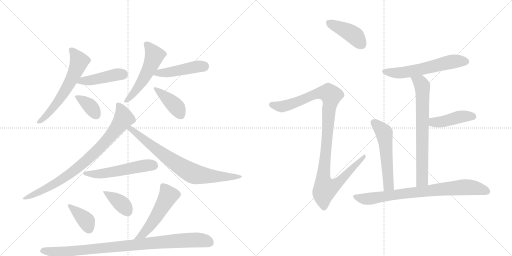
t = 0.00 s
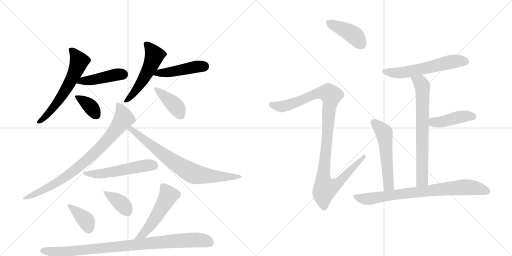
t = 2.91 s
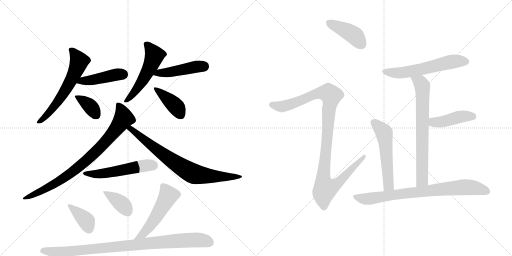
t = 5.81 s
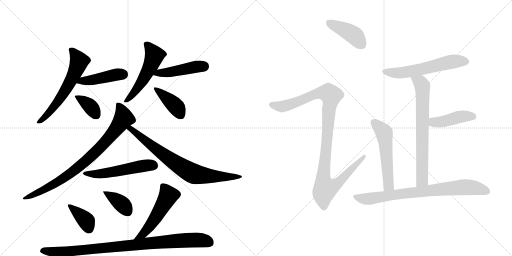
t = 8.72 s
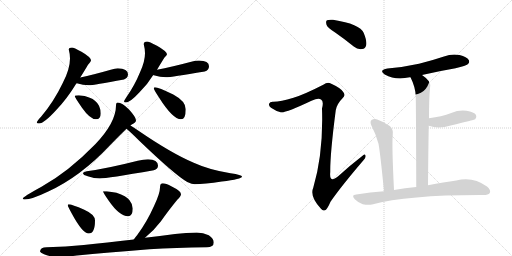
t = 11.62 s
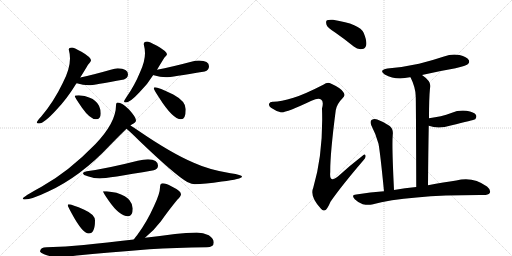
t = 14.53 s

The animated SVG that drew these frames (rendered in a browser with its animation timeline set to each time). Animation: 20 CSS @keyframes rules; one cycle of 14.53 s.

<svg version="1.1" viewBox="0 0 2048 1024" xmlns="http://www.w3.org/2000/svg">
  <g stroke="lightgray" stroke-dasharray="1,1" stroke-width="1" transform="scale(4, 4)">
    <line x1="0" y1="0" x2="256" y2="256"></line>
    <line x1="256" y1="0" x2="0" y2="256"></line>
    <line x1="128" y1="0" x2="128" y2="256"></line>
    <line x1="0" y1="128" x2="256" y2="128"></line>
    <line x1="256" y1="0" x2="512" y2="256"></line>
    <line x1="512" y1="0" x2="256" y2="256"></line>
    <line x1="384" y1="0" x2="384" y2="256"></line>
    <line x1="256" y1="128" x2="512" y2="128"></line>
  </g>
<g transform="scale(1, -1) translate(0, -850)">
   <style type="text/css">
    @keyframes keyframes0 {
      from {
       stroke: black;
       stroke-dashoffset: 606;
       stroke-width: 128;
       }
       66% {
       animation-timing-function: step-end;
       stroke: black;
       stroke-dashoffset: 0;
       stroke-width: 128;
       }
       to {
       stroke: black;
       stroke-width: 1024;
       }
       }
       #make-me-a-hanzi-animation-0 {
         animation: keyframes0 0.743164s both;
         animation-delay: 0.000000s;
         animation-timing-function: linear;
       }
    @keyframes keyframes1 {
      from {
       stroke: black;
       stroke-dashoffset: 435;
       stroke-width: 128;
       }
       59% {
       animation-timing-function: step-end;
       stroke: black;
       stroke-dashoffset: 0;
       stroke-width: 128;
       }
       to {
       stroke: black;
       stroke-width: 1024;
       }
       }
       #make-me-a-hanzi-animation-1 {
         animation: keyframes1 0.604004s both;
         animation-delay: 0.743164s;
         animation-timing-function: linear;
       }
    @keyframes keyframes2 {
      from {
       stroke: black;
       stroke-dashoffset: 367;
       stroke-width: 128;
       }
       54% {
       animation-timing-function: step-end;
       stroke: black;
       stroke-dashoffset: 0;
       stroke-width: 128;
       }
       to {
       stroke: black;
       stroke-width: 1024;
       }
       }
       #make-me-a-hanzi-animation-2 {
         animation: keyframes2 0.548665s both;
         animation-delay: 1.347168s;
         animation-timing-function: linear;
       }
    @keyframes keyframes3 {
      from {
       stroke: black;
       stroke-dashoffset: 531;
       stroke-width: 128;
       }
       63% {
       animation-timing-function: step-end;
       stroke: black;
       stroke-dashoffset: 0;
       stroke-width: 128;
       }
       to {
       stroke: black;
       stroke-width: 1024;
       }
       }
       #make-me-a-hanzi-animation-3 {
         animation: keyframes3 0.682129s both;
         animation-delay: 1.895833s;
         animation-timing-function: linear;
       }
    @keyframes keyframes4 {
      from {
       stroke: black;
       stroke-dashoffset: 456;
       stroke-width: 128;
       }
       60% {
       animation-timing-function: step-end;
       stroke: black;
       stroke-dashoffset: 0;
       stroke-width: 128;
       }
       to {
       stroke: black;
       stroke-width: 1024;
       }
       }
       #make-me-a-hanzi-animation-4 {
         animation: keyframes4 0.621094s both;
         animation-delay: 2.577962s;
         animation-timing-function: linear;
       }
    @keyframes keyframes5 {
      from {
       stroke: black;
       stroke-dashoffset: 403;
       stroke-width: 128;
       }
       57% {
       animation-timing-function: step-end;
       stroke: black;
       stroke-dashoffset: 0;
       stroke-width: 128;
       }
       to {
       stroke: black;
       stroke-width: 1024;
       }
       }
       #make-me-a-hanzi-animation-5 {
         animation: keyframes5 0.577962s both;
         animation-delay: 3.199056s;
         animation-timing-function: linear;
       }
    @keyframes keyframes6 {
      from {
       stroke: black;
       stroke-dashoffset: 834;
       stroke-width: 128;
       }
       73% {
       animation-timing-function: step-end;
       stroke: black;
       stroke-dashoffset: 0;
       stroke-width: 128;
       }
       to {
       stroke: black;
       stroke-width: 1024;
       }
       }
       #make-me-a-hanzi-animation-6 {
         animation: keyframes6 0.928711s both;
         animation-delay: 3.777018s;
         animation-timing-function: linear;
       }
    @keyframes keyframes7 {
      from {
       stroke: black;
       stroke-dashoffset: 766;
       stroke-width: 128;
       }
       71% {
       animation-timing-function: step-end;
       stroke: black;
       stroke-dashoffset: 0;
       stroke-width: 128;
       }
       to {
       stroke: black;
       stroke-width: 1024;
       }
       }
       #make-me-a-hanzi-animation-7 {
         animation: keyframes7 0.873372s both;
         animation-delay: 4.705729s;
         animation-timing-function: linear;
       }
    @keyframes keyframes8 {
      from {
       stroke: black;
       stroke-dashoffset: 534;
       stroke-width: 128;
       }
       63% {
       animation-timing-function: step-end;
       stroke: black;
       stroke-dashoffset: 0;
       stroke-width: 128;
       }
       to {
       stroke: black;
       stroke-width: 1024;
       }
       }
       #make-me-a-hanzi-animation-8 {
         animation: keyframes8 0.684570s both;
         animation-delay: 5.579102s;
         animation-timing-function: linear;
       }
    @keyframes keyframes9 {
      from {
       stroke: black;
       stroke-dashoffset: 382;
       stroke-width: 128;
       }
       55% {
       animation-timing-function: step-end;
       stroke: black;
       stroke-dashoffset: 0;
       stroke-width: 128;
       }
       to {
       stroke: black;
       stroke-width: 1024;
       }
       }
       #make-me-a-hanzi-animation-9 {
         animation: keyframes9 0.560872s both;
         animation-delay: 6.263672s;
         animation-timing-function: linear;
       }
    @keyframes keyframes10 {
      from {
       stroke: black;
       stroke-dashoffset: 381;
       stroke-width: 128;
       }
       55% {
       animation-timing-function: step-end;
       stroke: black;
       stroke-dashoffset: 0;
       stroke-width: 128;
       }
       to {
       stroke: black;
       stroke-width: 1024;
       }
       }
       #make-me-a-hanzi-animation-10 {
         animation: keyframes10 0.560059s both;
         animation-delay: 6.824544s;
         animation-timing-function: linear;
       }
    @keyframes keyframes11 {
      from {
       stroke: black;
       stroke-dashoffset: 520;
       stroke-width: 128;
       }
       63% {
       animation-timing-function: step-end;
       stroke: black;
       stroke-dashoffset: 0;
       stroke-width: 128;
       }
       to {
       stroke: black;
       stroke-width: 1024;
       }
       }
       #make-me-a-hanzi-animation-11 {
         animation: keyframes11 0.673177s both;
         animation-delay: 7.384603s;
         animation-timing-function: linear;
       }
    @keyframes keyframes12 {
      from {
       stroke: black;
       stroke-dashoffset: 930;
       stroke-width: 128;
       }
       75% {
       animation-timing-function: step-end;
       stroke: black;
       stroke-dashoffset: 0;
       stroke-width: 128;
       }
       to {
       stroke: black;
       stroke-width: 1024;
       }
       }
       #make-me-a-hanzi-animation-12 {
         animation: keyframes12 1.006836s both;
         animation-delay: 8.057780s;
         animation-timing-function: linear;
       }
    @keyframes keyframes13 {
      from {
       stroke: black;
       stroke-dashoffset: 419;
       stroke-width: 128;
       }
       58% {
       animation-timing-function: step-end;
       stroke: black;
       stroke-dashoffset: 0;
       stroke-width: 128;
       }
       to {
       stroke: black;
       stroke-width: 1024;
       }
       }
       #make-me-a-hanzi-animation-13 {
         animation: keyframes13 0.590983s both;
         animation-delay: 9.064616s;
         animation-timing-function: linear;
       }
    @keyframes keyframes14 {
      from {
       stroke: black;
       stroke-dashoffset: 1086;
       stroke-width: 128;
       }
       78% {
       animation-timing-function: step-end;
       stroke: black;
       stroke-dashoffset: 0;
       stroke-width: 128;
       }
       to {
       stroke: black;
       stroke-width: 1024;
       }
       }
       #make-me-a-hanzi-animation-14 {
         animation: keyframes14 1.133789s both;
         animation-delay: 9.655599s;
         animation-timing-function: linear;
       }
    @keyframes keyframes15 {
      from {
       stroke: black;
       stroke-dashoffset: 583;
       stroke-width: 128;
       }
       65% {
       animation-timing-function: step-end;
       stroke: black;
       stroke-dashoffset: 0;
       stroke-width: 128;
       }
       to {
       stroke: black;
       stroke-width: 1024;
       }
       }
       #make-me-a-hanzi-animation-15 {
         animation: keyframes15 0.724447s both;
         animation-delay: 10.789388s;
         animation-timing-function: linear;
       }
    @keyframes keyframes16 {
      from {
       stroke: black;
       stroke-dashoffset: 706;
       stroke-width: 128;
       }
       70% {
       animation-timing-function: step-end;
       stroke: black;
       stroke-dashoffset: 0;
       stroke-width: 128;
       }
       to {
       stroke: black;
       stroke-width: 1024;
       }
       }
       #make-me-a-hanzi-animation-16 {
         animation: keyframes16 0.824544s both;
         animation-delay: 11.513835s;
         animation-timing-function: linear;
       }
    @keyframes keyframes17 {
      from {
       stroke: black;
       stroke-dashoffset: 433;
       stroke-width: 128;
       }
       58% {
       animation-timing-function: step-end;
       stroke: black;
       stroke-dashoffset: 0;
       stroke-width: 128;
       }
       to {
       stroke: black;
       stroke-width: 1024;
       }
       }
       #make-me-a-hanzi-animation-17 {
         animation: keyframes17 0.602376s both;
         animation-delay: 12.338379s;
         animation-timing-function: linear;
       }
    @keyframes keyframes18 {
      from {
       stroke: black;
       stroke-dashoffset: 544;
       stroke-width: 128;
       }
       64% {
       animation-timing-function: step-end;
       stroke: black;
       stroke-dashoffset: 0;
       stroke-width: 128;
       }
       to {
       stroke: black;
       stroke-width: 1024;
       }
       }
       #make-me-a-hanzi-animation-18 {
         animation: keyframes18 0.692708s both;
         animation-delay: 12.940755s;
         animation-timing-function: linear;
       }
    @keyframes keyframes19 {
      from {
       stroke: black;
       stroke-dashoffset: 789;
       stroke-width: 128;
       }
       72% {
       animation-timing-function: step-end;
       stroke: black;
       stroke-dashoffset: 0;
       stroke-width: 128;
       }
       to {
       stroke: black;
       stroke-width: 1024;
       }
       }
       #make-me-a-hanzi-animation-19 {
         animation: keyframes19 0.892090s both;
         animation-delay: 13.633464s;
         animation-timing-function: linear;
       }
</style>
<path d="M 288 660 Q 275 660 275 652 Q 280 634 280 616 Q 280 574 251 518 Q 215 443 165 384 Q 147 365 147 360 Q 147 356 156 356 Q 176 356 226 411 Q 268 455 304 514 Q 305 515 306 517 L 321 540 Q 343 575 352 591 Q 364 605 364 608 Q 364 621 326 643 Q 295 660 288 660 Z" fill="lightgray"></path> 
<path d="M 306 517 L 307 517 Q 333 509 355 509 Q 374 509 496 532 Q 512 538 512 553 Q 512 575 471 577 Q 460 577 443 571 Q 373 551 321 540 C 292 534 277 524 306 517 Z" fill="lightgray"></path> 
<path d="M 315 469 Q 299 469 299 465 Q 299 461 328 419 Q 360 373 384 373 Q 403 373 403 396 Q 403 412 396 427 Q 384 450 359 459 Q 340 468 315 469 Z" fill="lightgray"></path> 
<path d="M 588 684 Q 575 684 575 673 Q 580 654 580 637 Q 580 605 561 563 Q 538 507 506 462 Q 496 447 496 444 Q 496 440 504 440 Q 520 440 559 482 Q 589 511 613 550 L 628 571 Q 649 606 658 620 Q 668 630 668 633 Q 668 644 628 667 Q 596 684 588 684 Z" fill="lightgray"></path> 
<path d="M 613 550 Q 614 549 615 549 Q 641 541 664 541 Q 684 541 819 564 Q 836 569 836 585 Q 836 607 796 608 Q 782 608 765 603 Q 686 582 628 571 C 599 565 585 560 613 550 Z" fill="lightgray"></path> 
<path d="M 620 501 Q 615 501 615 497 Q 615 492 636 460 Q 691 373 724 373 Q 743 373 743 413 Q 743 445 693 472 Q 633 501 620 501 Z" fill="lightgray"></path> 
<path d="M 471 440 Q 464 440 464 428 Q 464 360 381 273 Q 274 163 166 103 Q 91 62 91 56 Q 91 52 99 52 Q 126 52 193 84 Q 322 143 441 270 Q 481 311 506 335 L 522 348 Q 524 350 527 352 Q 544 359 544 369 Q 544 381 516 412 Q 488 440 471 440 Z" fill="lightgray"></path> 
<path d="M 506 335 Q 522 322 557 287 Q 700 150 749 122 Q 769 113 779 113 Q 817 113 887 124 Q 968 134 968 144 Q 968 150 922 157 Q 836 171 775 199 Q 687 236 554 327 Q 535 340 522 348 C 497 364 483 355 506 335 Z" fill="lightgray"></path> 
<path d="M 592 213 Q 574 213 551 207 Q 429 176 347 165 Q 332 162 332 157 Q 332 150 351 145 Q 377 136 399 136 Q 428 136 615 169 Q 632 173 632 188 Q 632 211 592 213 Z" fill="lightgray"></path> 
<path d="M 275 33 Q 271 33 271 29 Q 271 25 287 -4 Q 330 -84 355 -84 Q 380 -84 380 -32 Q 380 -8 337 11 Q 287 33 275 33 Z" fill="lightgray"></path> 
<path d="M 427 85 L 412 85 Q 412 80 435 47 Q 478 -15 512 -15 Q 531 -15 531 16 Q 531 33 518 49 Q 506 66 466 79 L 427 85 Z" fill="lightgray"></path> 
<path d="M 580 -101 Q 613 -75 643 -36 Q 680 16 710 52 Q 724 65 724 73 Q 724 86 687 104 Q 663 117 651 117 Q 646 117 642 112 Q 640 106 640 100 Q 640 77 617 28 Q 587 -39 549 -90 Q 542 -98 535 -108 C 517 -132 557 -120 580 -101 Z" fill="lightgray"></path> 
<path d="M 787 -80 Q 745 -80 700 -86 Q 639 -94 580 -101 L 535 -108 Q 425 -121 335 -130 Q 264 -137 187 -139 Q 161 -139 160 -156 Q 161 -161 176 -167 Q 205 -178 231 -179 Q 255 -179 308 -172 Q 425 -161 597 -147 Q 701 -141 827 -139 Q 855 -139 855 -120 Q 855 -104 835 -91 Q 813 -80 787 -80 Z" fill="lightgray"></path> 
<path d="M 1342 719 Q 1378 694 1415 664 Q 1431 651 1449 654 Q 1461 655 1465 670 Q 1468 686 1455 718 Q 1440 754 1332 771 Q 1314 772 1308 769 Q 1302 765 1306 751 Q 1310 739 1342 719 Z" fill="lightgray"></path> 
<path d="M 1174 459 Q 1122 444 1094 443 Q 1079 444 1077 436 Q 1073 427 1084 419 Q 1106 404 1123 401 Q 1141 397 1246 447 Q 1274 460 1284 452 Q 1296 445 1288 416 Q 1294 239 1253 99 Q 1238 66 1283 16 Q 1293 3 1304 11 Q 1311 18 1322 43 Q 1364 104 1453 208 Q 1465 221 1462 228 Q 1459 237 1449 226 Q 1401 189 1355 147 Q 1316 113 1321 162 Q 1320 232 1343 409 Q 1347 434 1371 458 Q 1383 468 1373 482 Q 1363 498 1323 516 Q 1310 523 1293 511 Q 1217 472 1174 459 Z" fill="lightgray"></path> 
<path d="M 1688 550 Q 1752 565 1822 577 Q 1865 587 1871 593 Q 1880 600 1875 610 Q 1868 622 1838 630 Q 1807 636 1776 624 Q 1728 608 1676 595 Q 1618 582 1550 576 Q 1513 570 1539 552 Q 1582 528 1639 541 Q 1640 542 1642 541 L 1688 550 Z" fill="lightgray"></path> 
<path d="M 1712 109 Q 1713 239 1715 347 L 1716 377 Q 1716 458 1720 497 Q 1729 522 1688 550 C 1664 568 1629 568 1642 541 Q 1663 499 1663 463 Q 1664 426 1665 102 C 1665 72 1712 79 1712 109 Z" fill="lightgray"></path> 
<path d="M 1715 347 Q 1754 332 1803 348 Q 1894 370 1901 373 Q 1908 382 1904 390 Q 1897 402 1866 407 Q 1835 411 1805 398 Q 1786 391 1763 385 Q 1741 381 1716 377 C 1686 372 1687 357 1715 347 Z" fill="lightgray"></path> 
<path d="M 1576 90 Q 1567 270 1571 311 Q 1574 333 1559 346 Q 1537 362 1509 372 Q 1496 376 1486 370 Q 1479 364 1485 349 Q 1504 313 1514 275 Q 1521 238 1536 85 C 1539 55 1577 60 1576 90 Z" fill="lightgray"></path> 
<path d="M 1536 85 Q 1482 81 1425 72 Q 1403 71 1419 53 Q 1432 40 1451 33 Q 1472 29 1488 32 Q 1633 71 1934 70 Q 1953 70 1959 78 Q 1965 90 1948 104 Q 1891 146 1825 128 Q 1777 121 1712 109 L 1665 102 Q 1620 99 1576 90 L 1536 85 Z" fill="lightgray"></path> 
      <clipPath id="make-me-a-hanzi-clip-0">
      <path d="M 288 660 Q 275 660 275 652 Q 280 634 280 616 Q 280 574 251 518 Q 215 443 165 384 Q 147 365 147 360 Q 147 356 156 356 Q 176 356 226 411 Q 268 455 304 514 Q 305 515 306 517 L 321 540 Q 343 575 352 591 Q 364 605 364 608 Q 364 621 326 643 Q 295 660 288 660 Z" fill="lightgray"></path>
      </clipPath>
      <path clip-path="url(#make-me-a-hanzi-clip-0)" d="M 286 648 L 317 605 L 301 562 L 273 507 L 209 412 L 153 362 " fill="none" id="make-me-a-hanzi-animation-0" stroke-dasharray="478 956" stroke-linecap="round"></path>

      <clipPath id="make-me-a-hanzi-clip-1">
      <path d="M 306 517 L 307 517 Q 333 509 355 509 Q 374 509 496 532 Q 512 538 512 553 Q 512 575 471 577 Q 460 577 443 571 Q 373 551 321 540 C 292 534 277 524 306 517 Z" fill="lightgray"></path>
      </clipPath>
      <path clip-path="url(#make-me-a-hanzi-clip-1)" d="M 315 520 L 468 552 L 491 552 " fill="none" id="make-me-a-hanzi-animation-1" stroke-dasharray="307 614" stroke-linecap="round"></path>

      <clipPath id="make-me-a-hanzi-clip-2">
      <path d="M 315 469 Q 299 469 299 465 Q 299 461 328 419 Q 360 373 384 373 Q 403 373 403 396 Q 403 412 396 427 Q 384 450 359 459 Q 340 468 315 469 Z" fill="lightgray"></path>
      </clipPath>
      <path clip-path="url(#make-me-a-hanzi-clip-2)" d="M 303 464 L 364 422 L 385 392 " fill="none" id="make-me-a-hanzi-animation-2" stroke-dasharray="239 478" stroke-linecap="round"></path>

      <clipPath id="make-me-a-hanzi-clip-3">
      <path d="M 588 684 Q 575 684 575 673 Q 580 654 580 637 Q 580 605 561 563 Q 538 507 506 462 Q 496 447 496 444 Q 496 440 504 440 Q 520 440 559 482 Q 589 511 613 550 L 628 571 Q 649 606 658 620 Q 668 630 668 633 Q 668 644 628 667 Q 596 684 588 684 Z" fill="lightgray"></path>
      </clipPath>
      <path clip-path="url(#make-me-a-hanzi-clip-3)" d="M 586 674 L 618 630 L 612 611 L 559 510 L 502 445 " fill="none" id="make-me-a-hanzi-animation-3" stroke-dasharray="403 806" stroke-linecap="round"></path>

      <clipPath id="make-me-a-hanzi-clip-4">
      <path d="M 613 550 Q 614 549 615 549 Q 641 541 664 541 Q 684 541 819 564 Q 836 569 836 585 Q 836 607 796 608 Q 782 608 765 603 Q 686 582 628 571 C 599 565 585 560 613 550 Z" fill="lightgray"></path>
      </clipPath>
      <path clip-path="url(#make-me-a-hanzi-clip-4)" d="M 617 555 L 815 585 " fill="none" id="make-me-a-hanzi-animation-4" stroke-dasharray="328 656" stroke-linecap="round"></path>

      <clipPath id="make-me-a-hanzi-clip-5">
      <path d="M 620 501 Q 615 501 615 497 Q 615 492 636 460 Q 691 373 724 373 Q 743 373 743 413 Q 743 445 693 472 Q 633 501 620 501 Z" fill="lightgray"></path>
      </clipPath>
      <path clip-path="url(#make-me-a-hanzi-clip-5)" d="M 620 495 L 698 430 L 722 391 " fill="none" id="make-me-a-hanzi-animation-5" stroke-dasharray="275 550" stroke-linecap="round"></path>

      <clipPath id="make-me-a-hanzi-clip-6">
      <path d="M 471 440 Q 464 440 464 428 Q 464 360 381 273 Q 274 163 166 103 Q 91 62 91 56 Q 91 52 99 52 Q 126 52 193 84 Q 322 143 441 270 Q 481 311 506 335 L 522 348 Q 524 350 527 352 Q 544 359 544 369 Q 544 381 516 412 Q 488 440 471 440 Z" fill="lightgray"></path>
      </clipPath>
      <path clip-path="url(#make-me-a-hanzi-clip-6)" d="M 474 430 L 485 412 L 494 375 L 443 306 L 384 243 L 302 171 L 242 129 L 178 92 L 96 55 " fill="none" id="make-me-a-hanzi-animation-6" stroke-dasharray="706 1412" stroke-linecap="round"></path>

      <clipPath id="make-me-a-hanzi-clip-7">
      <path d="M 506 335 Q 522 322 557 287 Q 700 150 749 122 Q 769 113 779 113 Q 817 113 887 124 Q 968 134 968 144 Q 968 150 922 157 Q 836 171 775 199 Q 687 236 554 327 Q 535 340 522 348 C 497 364 483 355 506 335 Z" fill="lightgray"></path>
      </clipPath>
      <path clip-path="url(#make-me-a-hanzi-clip-7)" d="M 512 335 L 531 330 L 662 225 L 772 156 L 897 141 L 964 144 " fill="none" id="make-me-a-hanzi-animation-7" stroke-dasharray="638 1276" stroke-linecap="round"></path>

      <clipPath id="make-me-a-hanzi-clip-8">
      <path d="M 592 213 Q 574 213 551 207 Q 429 176 347 165 Q 332 162 332 157 Q 332 150 351 145 Q 377 136 399 136 Q 428 136 615 169 Q 632 173 632 188 Q 632 211 592 213 Z" fill="lightgray"></path>
      </clipPath>
      <path clip-path="url(#make-me-a-hanzi-clip-8)" d="M 338 156 L 413 156 L 587 189 L 613 188 " fill="none" id="make-me-a-hanzi-animation-8" stroke-dasharray="406 812" stroke-linecap="round"></path>

      <clipPath id="make-me-a-hanzi-clip-9">
      <path d="M 275 33 Q 271 33 271 29 Q 271 25 287 -4 Q 330 -84 355 -84 Q 380 -84 380 -32 Q 380 -8 337 11 Q 287 33 275 33 Z" fill="lightgray"></path>
      </clipPath>
      <path clip-path="url(#make-me-a-hanzi-clip-9)" d="M 276 28 L 346 -34 L 355 -65 " fill="none" id="make-me-a-hanzi-animation-9" stroke-dasharray="254 508" stroke-linecap="round"></path>

      <clipPath id="make-me-a-hanzi-clip-10">
      <path d="M 427 85 L 412 85 Q 412 80 435 47 Q 478 -15 512 -15 Q 531 -15 531 16 Q 531 33 518 49 Q 506 66 466 79 L 427 85 Z" fill="lightgray"></path>
      </clipPath>
      <path clip-path="url(#make-me-a-hanzi-clip-10)" d="M 420 84 L 424 76 L 491 31 L 512 2 " fill="none" id="make-me-a-hanzi-animation-10" stroke-dasharray="253 506" stroke-linecap="round"></path>

      <clipPath id="make-me-a-hanzi-clip-11">
      <path d="M 580 -101 Q 613 -75 643 -36 Q 680 16 710 52 Q 724 65 724 73 Q 724 86 687 104 Q 663 117 651 117 Q 646 117 642 112 Q 640 106 640 100 Q 640 77 617 28 Q 587 -39 549 -90 Q 542 -98 535 -108 C 517 -132 557 -120 580 -101 Z" fill="lightgray"></path>
      </clipPath>
      <path clip-path="url(#make-me-a-hanzi-clip-11)" d="M 652 104 L 674 68 L 602 -52 L 575 -84 L 542 -106 " fill="none" id="make-me-a-hanzi-animation-11" stroke-dasharray="392 784" stroke-linecap="round"></path>

      <clipPath id="make-me-a-hanzi-clip-12">
      <path d="M 787 -80 Q 745 -80 700 -86 Q 639 -94 580 -101 L 535 -108 Q 425 -121 335 -130 Q 264 -137 187 -139 Q 161 -139 160 -156 Q 161 -161 176 -167 Q 205 -178 231 -179 Q 255 -179 308 -172 Q 425 -161 597 -147 Q 701 -141 827 -139 Q 855 -139 855 -120 Q 855 -104 835 -91 Q 813 -80 787 -80 Z" fill="lightgray"></path>
      </clipPath>
      <path clip-path="url(#make-me-a-hanzi-clip-12)" d="M 169 -153 L 226 -158 L 296 -155 L 725 -112 L 810 -111 L 839 -121 " fill="none" id="make-me-a-hanzi-animation-12" stroke-dasharray="802 1604" stroke-linecap="round"></path>

      <clipPath id="make-me-a-hanzi-clip-13">
      <path d="M 1342 719 Q 1378 694 1415 664 Q 1431 651 1449 654 Q 1461 655 1465 670 Q 1468 686 1455 718 Q 1440 754 1332 771 Q 1314 772 1308 769 Q 1302 765 1306 751 Q 1310 739 1342 719 Z" fill="lightgray"></path>
      </clipPath>
      <path clip-path="url(#make-me-a-hanzi-clip-13)" d="M 1314 761 L 1412 712 L 1447 672 " fill="none" id="make-me-a-hanzi-animation-13" stroke-dasharray="291 582" stroke-linecap="round"></path>

      <clipPath id="make-me-a-hanzi-clip-14">
      <path d="M 1174 459 Q 1122 444 1094 443 Q 1079 444 1077 436 Q 1073 427 1084 419 Q 1106 404 1123 401 Q 1141 397 1246 447 Q 1274 460 1284 452 Q 1296 445 1288 416 Q 1294 239 1253 99 Q 1238 66 1283 16 Q 1293 3 1304 11 Q 1311 18 1322 43 Q 1364 104 1453 208 Q 1465 221 1462 228 Q 1459 237 1449 226 Q 1401 189 1355 147 Q 1316 113 1321 162 Q 1320 232 1343 409 Q 1347 434 1371 458 Q 1383 468 1373 482 Q 1363 498 1323 516 Q 1310 523 1293 511 Q 1217 472 1174 459 Z" fill="lightgray"></path>
      </clipPath>
      <path clip-path="url(#make-me-a-hanzi-clip-14)" d="M 1088 431 L 1123 424 L 1143 427 L 1279 479 L 1315 477 L 1325 468 L 1316 420 L 1294 159 L 1293 127 L 1301 96 L 1344 112 L 1456 224 " fill="none" id="make-me-a-hanzi-animation-14" stroke-dasharray="958 1916" stroke-linecap="round"></path>

      <clipPath id="make-me-a-hanzi-clip-15">
      <path d="M 1688 550 Q 1752 565 1822 577 Q 1865 587 1871 593 Q 1880 600 1875 610 Q 1868 622 1838 630 Q 1807 636 1776 624 Q 1728 608 1676 595 Q 1618 582 1550 576 Q 1513 570 1539 552 Q 1582 528 1639 541 Q 1640 542 1642 541 L 1688 550 Z" fill="lightgray"></path>
      </clipPath>
      <path clip-path="url(#make-me-a-hanzi-clip-15)" d="M 1542 565 L 1600 558 L 1804 603 L 1864 604 " fill="none" id="make-me-a-hanzi-animation-15" stroke-dasharray="455 910" stroke-linecap="round"></path>

      <clipPath id="make-me-a-hanzi-clip-16">
      <path d="M 1712 109 Q 1713 239 1715 347 L 1716 377 Q 1716 458 1720 497 Q 1729 522 1688 550 C 1664 568 1629 568 1642 541 Q 1663 499 1663 463 Q 1664 426 1665 102 C 1665 72 1712 79 1712 109 Z" fill="lightgray"></path>
      </clipPath>
      <path clip-path="url(#make-me-a-hanzi-clip-16)" d="M 1651 537 L 1682 520 L 1690 494 L 1689 129 L 1671 116 " fill="none" id="make-me-a-hanzi-animation-16" stroke-dasharray="578 1156" stroke-linecap="round"></path>

      <clipPath id="make-me-a-hanzi-clip-17">
      <path d="M 1715 347 Q 1754 332 1803 348 Q 1894 370 1901 373 Q 1908 382 1904 390 Q 1897 402 1866 407 Q 1835 411 1805 398 Q 1786 391 1763 385 Q 1741 381 1716 377 C 1686 372 1687 357 1715 347 Z" fill="lightgray"></path>
      </clipPath>
      <path clip-path="url(#make-me-a-hanzi-clip-17)" d="M 1725 354 L 1734 361 L 1775 364 L 1845 384 L 1884 386 L 1896 381 " fill="none" id="make-me-a-hanzi-animation-17" stroke-dasharray="305 610" stroke-linecap="round"></path>

      <clipPath id="make-me-a-hanzi-clip-18">
      <path d="M 1576 90 Q 1567 270 1571 311 Q 1574 333 1559 346 Q 1537 362 1509 372 Q 1496 376 1486 370 Q 1479 364 1485 349 Q 1504 313 1514 275 Q 1521 238 1536 85 C 1539 55 1577 60 1576 90 Z" fill="lightgray"></path>
      </clipPath>
      <path clip-path="url(#make-me-a-hanzi-clip-18)" d="M 1495 361 L 1537 318 L 1554 107 L 1541 98 " fill="none" id="make-me-a-hanzi-animation-18" stroke-dasharray="416 832" stroke-linecap="round"></path>

      <clipPath id="make-me-a-hanzi-clip-19">
      <path d="M 1536 85 Q 1482 81 1425 72 Q 1403 71 1419 53 Q 1432 40 1451 33 Q 1472 29 1488 32 Q 1633 71 1934 70 Q 1953 70 1959 78 Q 1965 90 1948 104 Q 1891 146 1825 128 Q 1777 121 1712 109 L 1665 102 Q 1620 99 1576 90 L 1536 85 Z" fill="lightgray"></path>
      </clipPath>
      <path clip-path="url(#make-me-a-hanzi-clip-19)" d="M 1422 63 L 1443 56 L 1480 55 L 1645 80 L 1853 102 L 1915 96 L 1948 84 " fill="none" id="make-me-a-hanzi-animation-19" stroke-dasharray="661 1322" stroke-linecap="round"></path>

</g>
</svg>
